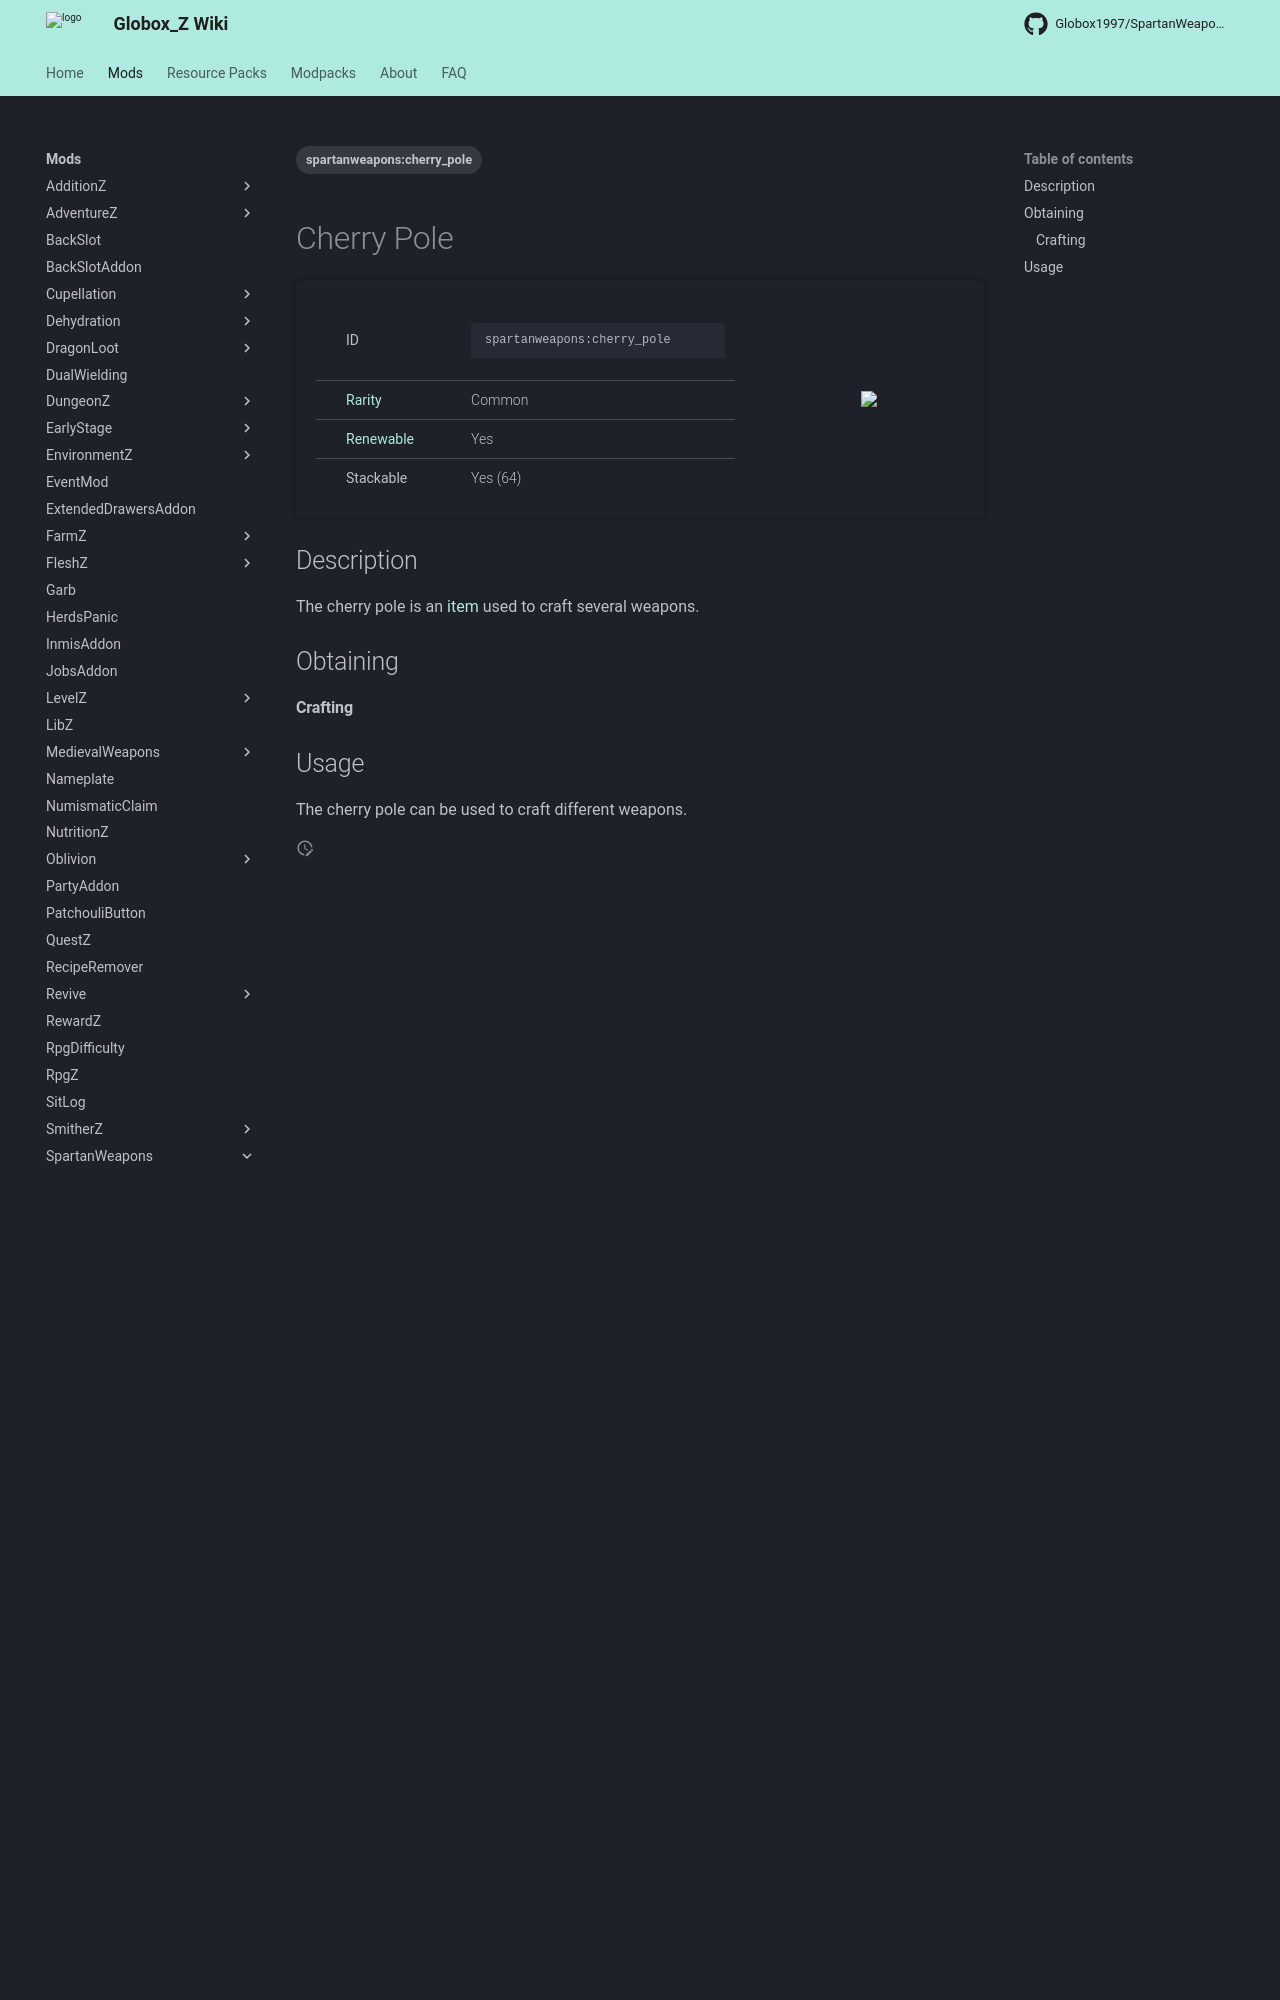

repository: Globox1997/wiki · page: mods/SpartanWeapons/Items/Cherry_Pole/index.html · generator: mkdocs

---
title: Cherry Pole
project: spartanweapons
summary: spartanweapons item cherry pole
tags:
    - spartanweapons:cherry_pole
---
# Cherry Pole
<div class="main_table">
<div class="left_main_table">
<table class="left_table">
    <tbody>
        <tr>
            <td class="first-column">ID</td>
            <td class="second-column">
            ```
            spartanweapons:cherry_pole
            ```
            </td>
        </tr>
        <tr id="linear-top">
            <td class="first-column"><a href="https://minecraft.wiki/w/Rarity" target="_blank">Rarity</a></td>
            <td class="second-column">Common</td>
        </tr>
        <tr id="linear-top">
            <td class="first-column"><a href="https://minecraft.wiki/w/Renewable_resource" target="_blank">Renewable</a></td>
            <td class="second-column">Yes</td>
        </tr>
        <tr id="linear-top">
            <td class="first-column">Stackable</td>
            <td class="second-column">Yes (64)</td>
        </tr>
    </tbody>
</table>
</div>
<img src="/wiki/assets/spartanweapons/items/cherry_pole.png" loading="lazy" class="right_img_table"/>
</div>

## Description
The cherry pole is an [item](https://minecraft.wiki/w/Item) used to craft several weapons.

## Obtaining
